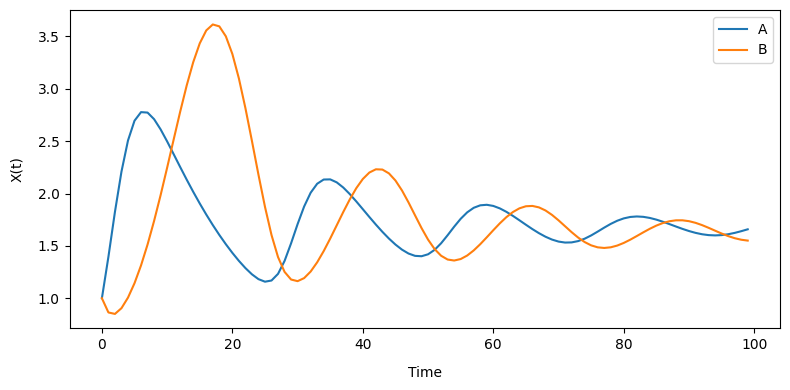

Here is the Python script that generated this plot:
import numpy as np
from scipy.integrate import odeint
import matplotlib
import matplotlib.pyplot as plt

matplotlib.rcParams['font.sans-serif'] = "Arial"
matplotlib.rcParams['font.family'] = "sans-serif"

# Solve the ODE of 2-node negative feedback loop model
def ode(y, t):
    dydt = np.zeros(y.shape)
    ka1 = 0.8
    Km1 = 1.0
    kd1 = 0.06
    ka2 = 0.95
    Km2 = 1.0
    kd2 = 0.7
    dydt[0] = ka1/(y[1]**4 + Km1**4) - kd1*y[0]
    dydt[1] = ka2*y[1]*y[0]**2/(y[0]**2 + Km2**2) - kd2*y[1]
    return dydt

t = np.arange(0, 100, 1)
y0 = np.array([1., 1.])
y = odeint(ode, y0, t)


fig = plt.figure(figsize=(8, 4))
plt.plot(t, y)
plt.xlabel('Time', labelpad=10)
plt.ylabel('X(t)', labelpad=10)
plt.legend(["A", "B"])
plt.tight_layout()
plt.show()
plt.savefig("2nnfl-time-series.png", dpi=300)